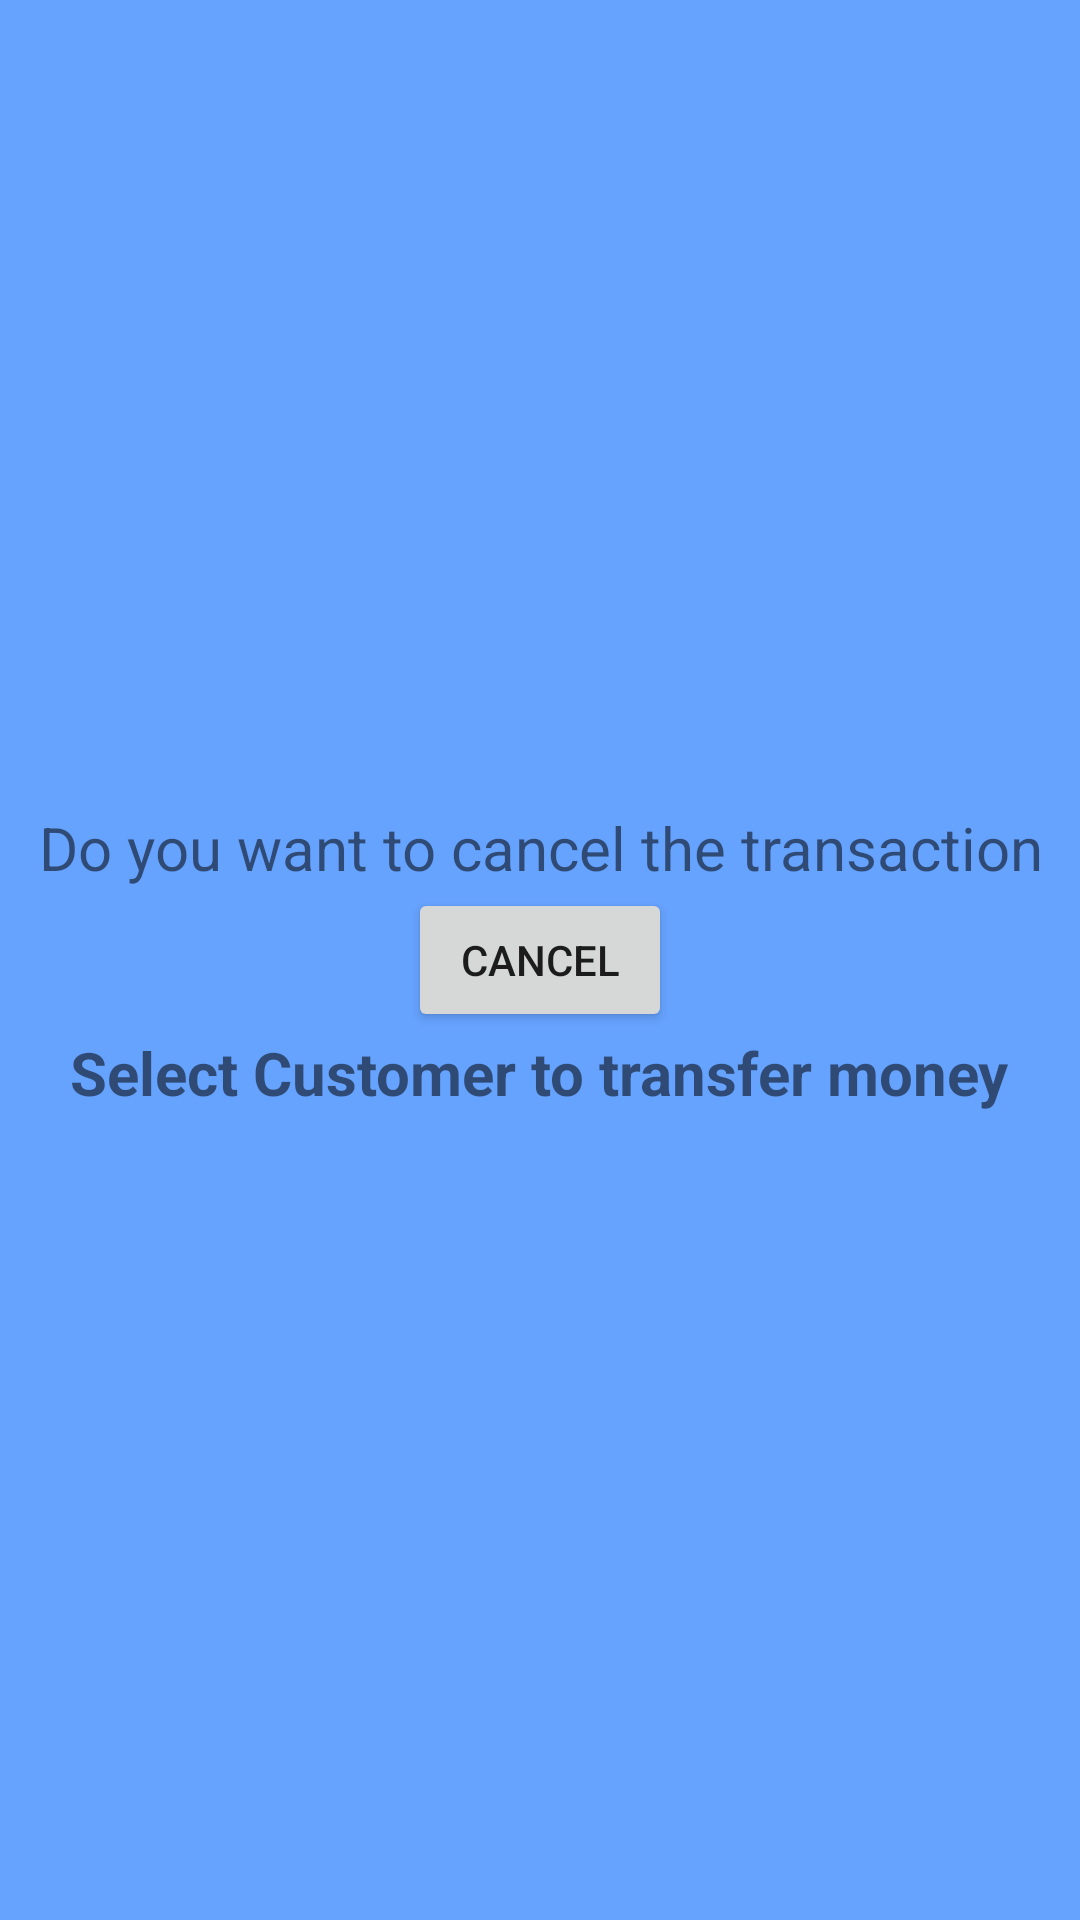

Android layout source for this screen:
<!-- AndroidManifest.xml: application theme Theme.TheSparksFoundationBank -->
<!-- res/layout/fragment_select.xml -->
<?xml version="1.0" encoding="utf-8"?>
<layout
    xmlns:android="http://schemas.android.com/apk/res/android"
    xmlns:tools="http://schemas.android.com/tools"
    tools:context=".fragments.SelectFragment">
<LinearLayout
    android:layout_width="match_parent"
    android:layout_height="match_parent"
    android:orientation="vertical"
    android:background="@color/blue"
    android:gravity="center"
    >
    <TextView
        android:layout_width="match_parent"
        android:layout_height="wrap_content"
        android:text="Do you want to cancel the transaction"
        android:textSize="20dp"
        android:textAlignment="center"/>
    <Button
        android:id="@+id/cancel"
        android:layout_width="wrap_content"
        android:layout_height="wrap_content"
        android:text="Cancel"/>
<TextView
    android:layout_width="wrap_content"
    android:layout_height="wrap_content"
    android:text="Select Customer to transfer money"
    android:textStyle="bold"
    android:textSize="20sp"

    />
    <androidx.recyclerview.widget.RecyclerView
        android:id="@+id/select"
        tools:listitem="@layout/list_row_main"
        android:layout_width="match_parent"
        android:layout_height="wrap_content" />


</LinearLayout>
</layout>
<!-- res/layout/list_row_main.xml (included above) -->
<?xml version="1.0" encoding="utf-8"?>
<androidx.cardview.widget.CardView
    xmlns:android="http://schemas.android.com/apk/res/android"
    android:layout_width="match_parent"
    android:layout_height="wrap_content"
    android:id="@+id/list_row"
    android:layout_margin="4dp">

    <LinearLayout
        android:layout_width="match_parent"
        android:layout_height="wrap_content"
        android:orientation="horizontal"
        android:padding="16dp">
        <TextView
            android:layout_width="0dp"
            android:layout_height="wrap_content"
            android:layout_weight=".5"
            android:text="Account Name"
            android:id="@+id/text_view"
            android:textStyle="bold"
            android:textSize="16sp"/>

        <TextView
            android:layout_width="0dp"
            android:layout_height="wrap_content"
            android:layout_weight="1"
            android:textAlignment="center"
            android:text="Account Number"
            android:id="@+id/text_view1"
            android:textColor="#E53935"
            android:textSize="16sp"/>

    </LinearLayout>

</androidx.cardview.widget.CardView>
<!-- resources referenced by this layout -->
<resources>
  <color name="blue">#66a3ff</color>
  <style name="Theme.TheSparksFoundationBank" parent="Theme.AppCompat.Light">
          
          <item name="colorPrimary">@color/purple_500</item>
          <item name="colorPrimaryVariant">@color/purple_700</item>
          <item name="colorOnPrimary">@color/white</item>
          
          <item name="colorSecondary">@color/teal_200</item>
          <item name="colorSecondaryVariant">@color/teal_700</item>
          <item name="colorOnSecondary">@color/white</item>
          
          <item name="android:statusBarColor" tools:targetApi="l">?attr/colorPrimaryVariant</item>
          
      </style>
  <color name="purple_500">#FF6200EE</color>
  <color name="purple_700">#FF3700B3</color>
  <color name="white">#FFFFFFFF</color>
  <color name="teal_200">#FF03DAC5</color>
  <color name="teal_700">#FF018786</color>
</resources>
